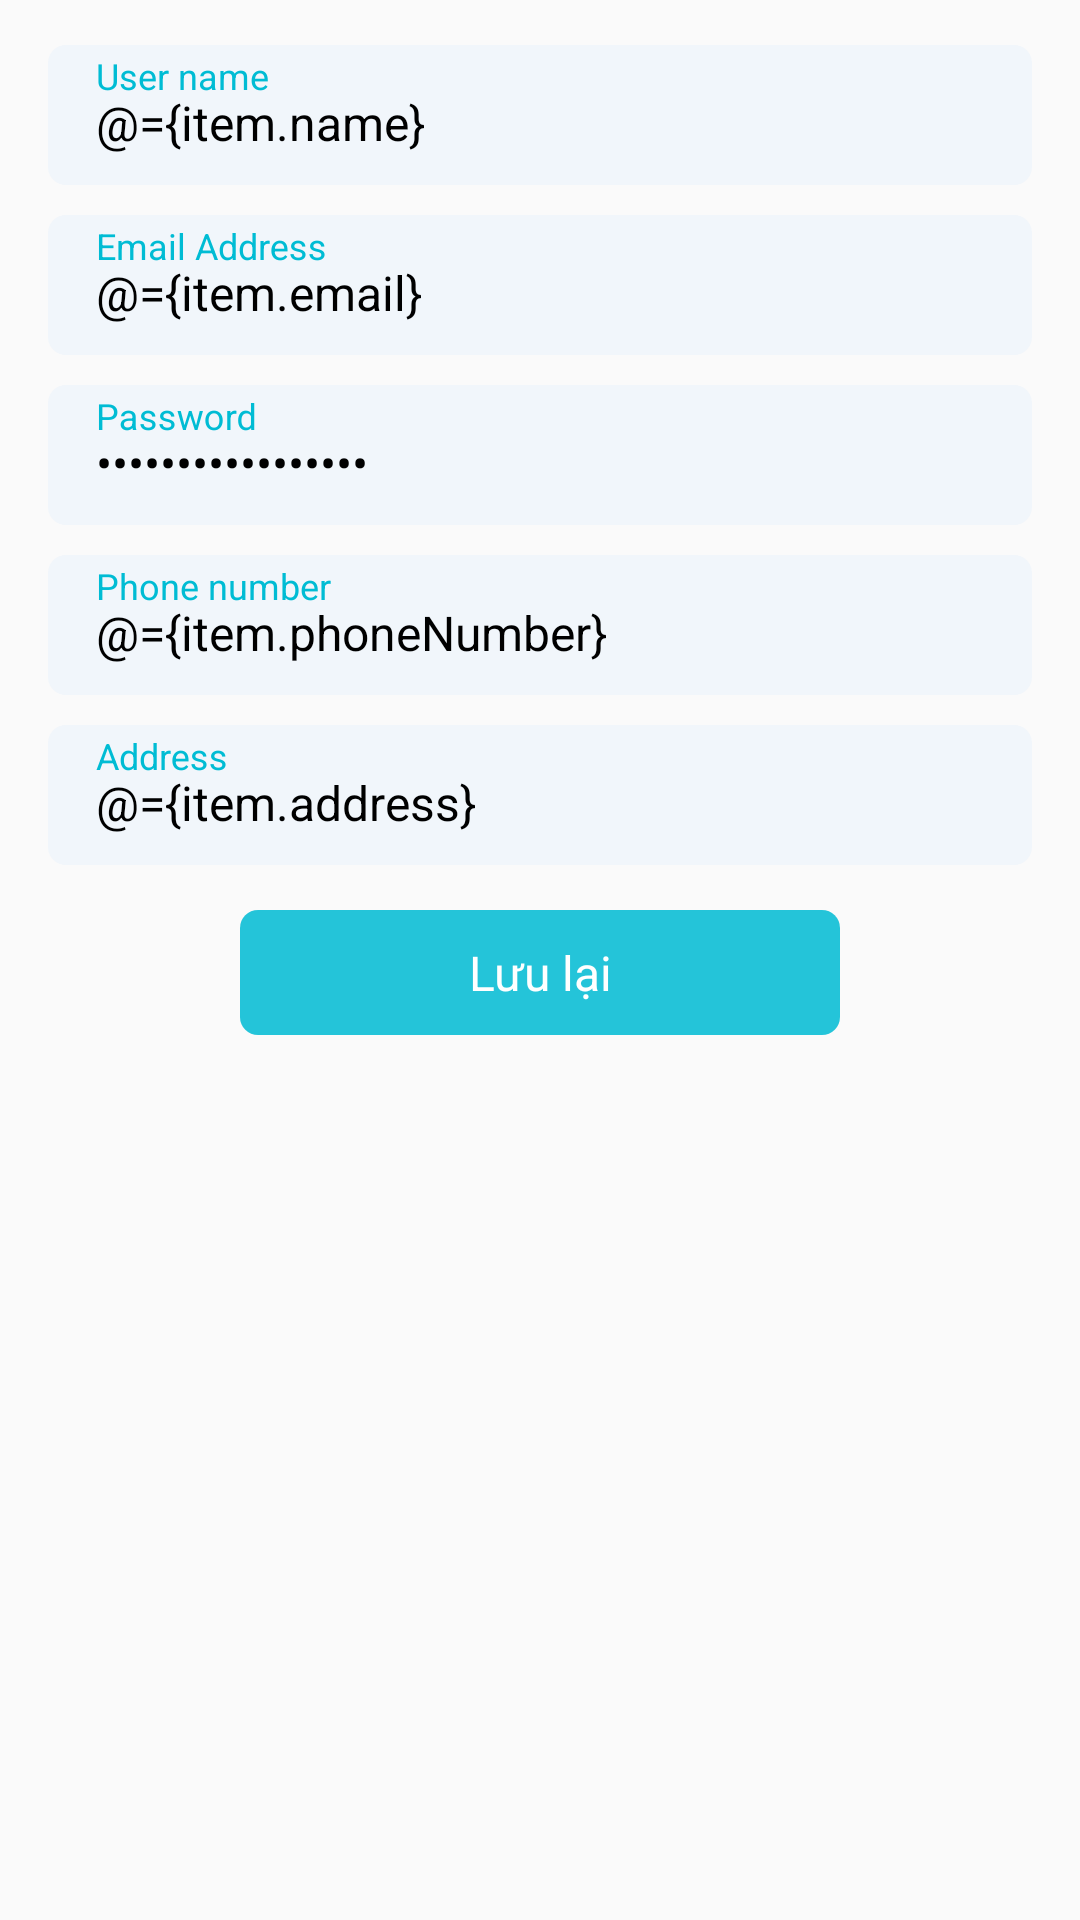

Here is an Android app screen rendered from its layout file. Give the layout XML and the strings, colors and styles it references.
<!-- AndroidManifest.xml: application theme AppTheme -->
<!-- res/layout/bottom_sheet_edit.xml -->
<?xml version="1.0" encoding="utf-8"?>
<layout xmlns:android="http://schemas.android.com/apk/res/android"
    xmlns:tools="http://schemas.android.com/tools">

    <data>
        <variable
            name="item"
            type="com.example.retrofitrxjava.UserModel" />

        <import type="android.view.View"/>
    </data>
    <LinearLayout
        android:id="@+id/view_user"
        android:orientation="vertical"
        android:layout_width="match_parent"
        android:layout_height="match_parent">
        <com.google.android.material.textfield.TextInputLayout
            android:layout_width="match_parent"
            android:layout_height="wrap_content"
            android:layout_marginStart="16dp"
            android:layout_marginTop="15dp"
            android:layout_marginEnd="16dp"
            android:background="@drawable/rounded_border_edittext_login"
            android:hint="User name"
            android:paddingTop="4dp"
            android:textColorHint="#00BCD4">

            <EditText
                android:layout_width="match_parent"
                android:layout_height="wrap_content"
                android:layout_marginTop="14dp"
                android:layout_marginBottom="10dp"
                android:background="@android:color/transparent"
                android:imeOptions="actionNext"
                android:inputType="textEmailAddress"
                android:maxLength="100"
                android:paddingStart="16dp"
                android:singleLine="true"
                android:text="@={item.name}"
                android:textColor="@android:color/black"
                android:textSize="16sp"
                tools:ignore="RtlSymmetry" />

        </com.google.android.material.textfield.TextInputLayout>

        <com.google.android.material.textfield.TextInputLayout
            android:layout_width="match_parent"
            android:layout_height="wrap_content"
            android:layout_marginStart="16dp"
            android:layout_marginTop="10dp"
            android:layout_marginEnd="16dp"
            android:background="@drawable/rounded_border_edittext_login"
            android:enabled="false"
            android:hint="Email Address"
            android:paddingTop="4dp"
            android:textColorHint="#00BCD4">

            <EditText
                android:id="@+id/etAccount"
                android:layout_width="match_parent"
                android:layout_height="wrap_content"
                android:layout_marginTop="14dp"
                android:layout_marginBottom="10dp"
                android:background="@android:color/transparent"
                android:enabled="false"
                android:imeOptions="actionNext"
                android:inputType="textEmailAddress"
                android:maxLength="100"
                android:paddingStart="16dp"
                android:singleLine="true"
                android:text="@={item.email}"
                android:textColor="@android:color/black"
                android:textSize="16sp"
                tools:ignore="RtlSymmetry" />

        </com.google.android.material.textfield.TextInputLayout>

        <com.google.android.material.textfield.TextInputLayout
            android:layout_width="match_parent"
            android:layout_height="wrap_content"
            android:layout_marginStart="16dp"
            android:layout_marginTop="10dp"
            android:layout_marginEnd="16dp"
            android:background="@drawable/rounded_border_edittext_login"
            android:enabled="false"
            android:hint="Password"
            android:paddingTop="4dp"
            android:textColorHint="#00BCD4"
            android:visibility="@{item.password == null ? View.GONE : View.VISIBLE}">

            <EditText
                android:id="@+id/etPassword"
                android:layout_width="match_parent"
                android:layout_height="wrap_content"
                android:layout_marginTop="14dp"
                android:layout_marginBottom="10dp"
                android:background="@android:color/transparent"
                android:enabled="false"
                android:imeOptions="actionNext"
                android:inputType="textPassword"
                android:maxLength="100"
                android:paddingStart="16dp"
                android:singleLine="true"
                android:text="@={item.password}"
                android:textColor="@android:color/black"
                android:textSize="16sp"
                tools:ignore="RtlSymmetry" />

        </com.google.android.material.textfield.TextInputLayout>

        <com.google.android.material.textfield.TextInputLayout
            android:layout_width="match_parent"
            android:layout_height="wrap_content"
            android:layout_marginStart="16dp"
            android:layout_marginTop="10dp"
            android:layout_marginEnd="16dp"
            android:background="@drawable/rounded_border_edittext_login"
            android:hint="Phone number"
            android:paddingTop="4dp"
            android:textColorHint="#00BCD4">

            <EditText
                android:id="@+id/edtPhone"
                android:layout_width="match_parent"
                android:layout_height="wrap_content"
                android:layout_marginTop="14dp"
                android:layout_marginBottom="10dp"
                android:background="@android:color/transparent"
                android:imeOptions="actionNext"
                android:maxLength="100"
                android:paddingStart="16dp"
                android:singleLine="true"
                android:text="@={item.phoneNumber}"
                android:textColor="@android:color/black"
                android:textSize="16sp"
                tools:ignore="RtlSymmetry" />

        </com.google.android.material.textfield.TextInputLayout>

        <com.google.android.material.textfield.TextInputLayout
            android:layout_width="match_parent"
            android:layout_height="wrap_content"
            android:layout_marginStart="16dp"
            android:layout_marginTop="10dp"
            android:layout_marginEnd="16dp"
            android:background="@drawable/rounded_border_edittext_login"
            android:hint="Address"
            android:paddingTop="4dp"
            android:textColorHint="#00BCD4">

            <EditText
                android:id="@+id/edtAddress"
                android:layout_width="match_parent"
                android:layout_height="wrap_content"
                android:layout_marginTop="14dp"
                android:layout_marginBottom="10dp"
                android:background="@android:color/transparent"
                android:imeOptions="actionNext"
                android:inputType="textEmailAddress"
                android:maxLength="100"
                android:paddingStart="16dp"
                android:singleLine="true"
                android:text="@={item.address}"
                android:textColor="@android:color/black"
                android:textSize="16sp"
                tools:ignore="RtlSymmetry" />

        </com.google.android.material.textfield.TextInputLayout>

        <TextView
            android:id="@+id/save"
            android:layout_width="200dp"
            android:layout_height="wrap_content"
            android:layout_gravity="center"
            android:layout_marginLeft="30dp"
            android:layout_marginTop="15dp"
            android:layout_marginRight="30dp"
            android:background="@drawable/rounded_border_edittext_login"
            android:backgroundTint="#DA00BCD4"
            android:gravity="center"
            android:padding="10dp"
            android:text="Lưu lại"
            android:textColor="@android:color/white"
            android:textSize="16sp" />

    </LinearLayout>
</layout>
<!-- resources referenced by this layout -->
<resources>
  <!-- drawable rounded_border_edittext_login (drawable) -->
  <selector xmlns:android="http://schemas.android.com/apk/res/android">
      <item>
          <shape android:shape="rectangle">
              <solid android:color="@color/bg_blue_et_login"/>
              <corners android:radius="6dp" />
          </shape>
      </item>
  </selector>
  <style name="AppTheme" parent="Theme.AppCompat.Light.NoActionBar">
          
          <item name="colorPrimary">#EE0DB5A7</item>
          <item name="colorPrimaryDark">#EE0DB5A7</item>
          <item name="colorAccent">#EE0DB5A7</item>
      </style>
  <color name="bg_blue_et_login">#F1F6FB</color>
</resources>
